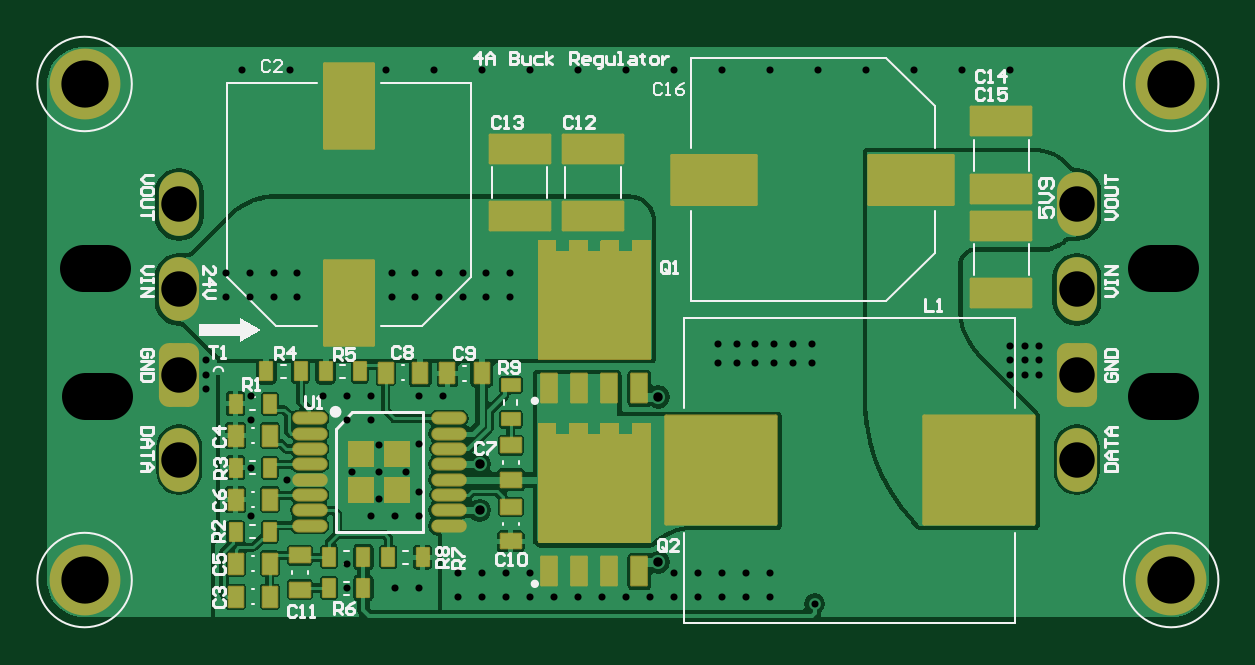
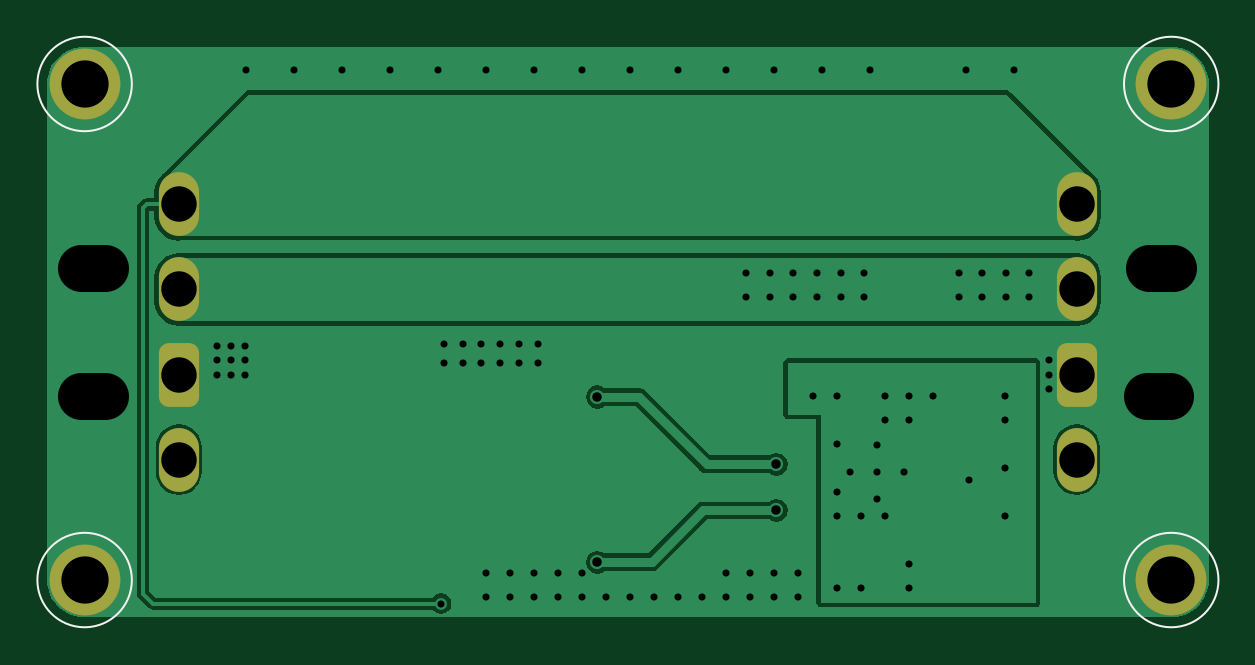
Circuit board: 9 layer files. Board 49.2 x 24.2 mm.
- drill: buck3-RoundHoles.TXT (1624 bytes)
- drill: buck3-SlotHoles.TXT (220 bytes)
- bottom_copper: buck3.GBL (12223 bytes)
- bottom_silk: buck3.GBO (368 bytes)
- bottom_mask: buck3.GBS (794 bytes)
- top_copper: buck3.GTL (47174 bytes)
- top_silk: buck3.GTO (18577 bytes)
- paste: buck3.GTP (6943 bytes)
- top_mask: buck3.GTS (10969 bytes)

=== drill: buck3-RoundHoles.TXT ===
M48
;Layer_Color=9474304
;FILE_FORMAT=4:4
METRIC
;TYPE=PLATED
T1F00S00C0.3000
T2F00S00C0.4000
T3F00S00C1.5000
T4F00S00C2.0000
%
T01
X07091680Y08636000
X07071360
X07051040
X07030720
X07010400
X06990080
X06969760
X06949440
X06929120
X06908800
X06888480
X06868160
X06847840
X06827520
X06786880
X06766560
X06770004Y08550005
X06780004
X06790004
Y08540005
X06780004
X06770004
X06760004
Y08550005
X06751574Y08513064
X06751544Y08507000
X06751574Y08500920
X06770560Y08497760
Y08487600
Y08467280
X06785500Y08462461
X06770560Y08446960
X06821360
X06831520
X06841680
Y08457120
X06836180Y08465711
X06824750
X06813320
X06824750Y08454281
Y08477141
X06821360Y08487600
X06811200
Y08497760
X06801040
X06821360
X06841680
X06851840
X06841680Y08477440
Y08416480
X06831520
X06811200
Y08426640
X06858000Y08422800
X06868160
X06878320
X06888480
Y08412640
X06898640
X06908800
X06918960
X06929120
X06939280
X06949440
X06959600
X06969760
X06979920
X06990080
Y08422800
X06979920
X06969760
X06959600
X06949440
X07009130Y08409940
X07008008Y08512010
Y08520010
X07000008
Y08512010
X06992008
Y08520010
X06984008
Y08512010
X06976008
Y08520010
X06968008
Y08512010
X06880004Y08540005
Y08550005
X06870004
Y08540005
X06860004
Y08550005
X06850004
Y08540005
X06840004
Y08550005
X06830004
Y08540005
X06858000Y08412640
X06868160
X06878320
X07091908Y08506986
Y08513000
X07098000
X07103931
Y08506986
X07098000
Y08519147
X07103931
X07091908
T02
X06942920Y08497500
Y08427500
X06867214Y08449461
Y08468961
T03
X07120070Y08579000
Y08543000
Y08507000
Y08471000
X06740000
Y08507000
Y08543000
Y08579000
T04
X07160000Y08630000
X07160000Y08420000
X06700000
X06700000Y08630000
M30

=== drill: buck3-SlotHoles.TXT (220 bytes, source withheld) ===
=== bottom_copper: buck3.GBL (12223 bytes, source omitted) ===
=== bottom_silk: buck3.GBO ===
G04 Layer_Color=65535*
%FSAX44Y44*%
%MOMM*%
G71*
G01*
G75*
%ADD35C,0.1016*%
D35*
X06720000Y08630000D02*
G03*
X06720000Y08630000I-00020000J00000000D01*
G01*
X07180000D02*
G03*
X07180000Y08630000I-00020000J00000000D01*
G01*
X07180000Y08420000D02*
G03*
X07180000Y08420000I-00020000J00000000D01*
G01*
X06720000D02*
G03*
X06720000Y08420000I-00020000J00000000D01*
G01*
M02*

=== bottom_mask: buck3.GBS (794 bytes, source withheld) ===
=== top_copper: buck3.GTL (47174 bytes, source omitted) ===
=== top_silk: buck3.GTO (18577 bytes, source omitted) ===
=== paste: buck3.GTP (6943 bytes, source withheld) ===
=== top_mask: buck3.GTS (10969 bytes, source withheld) ===
